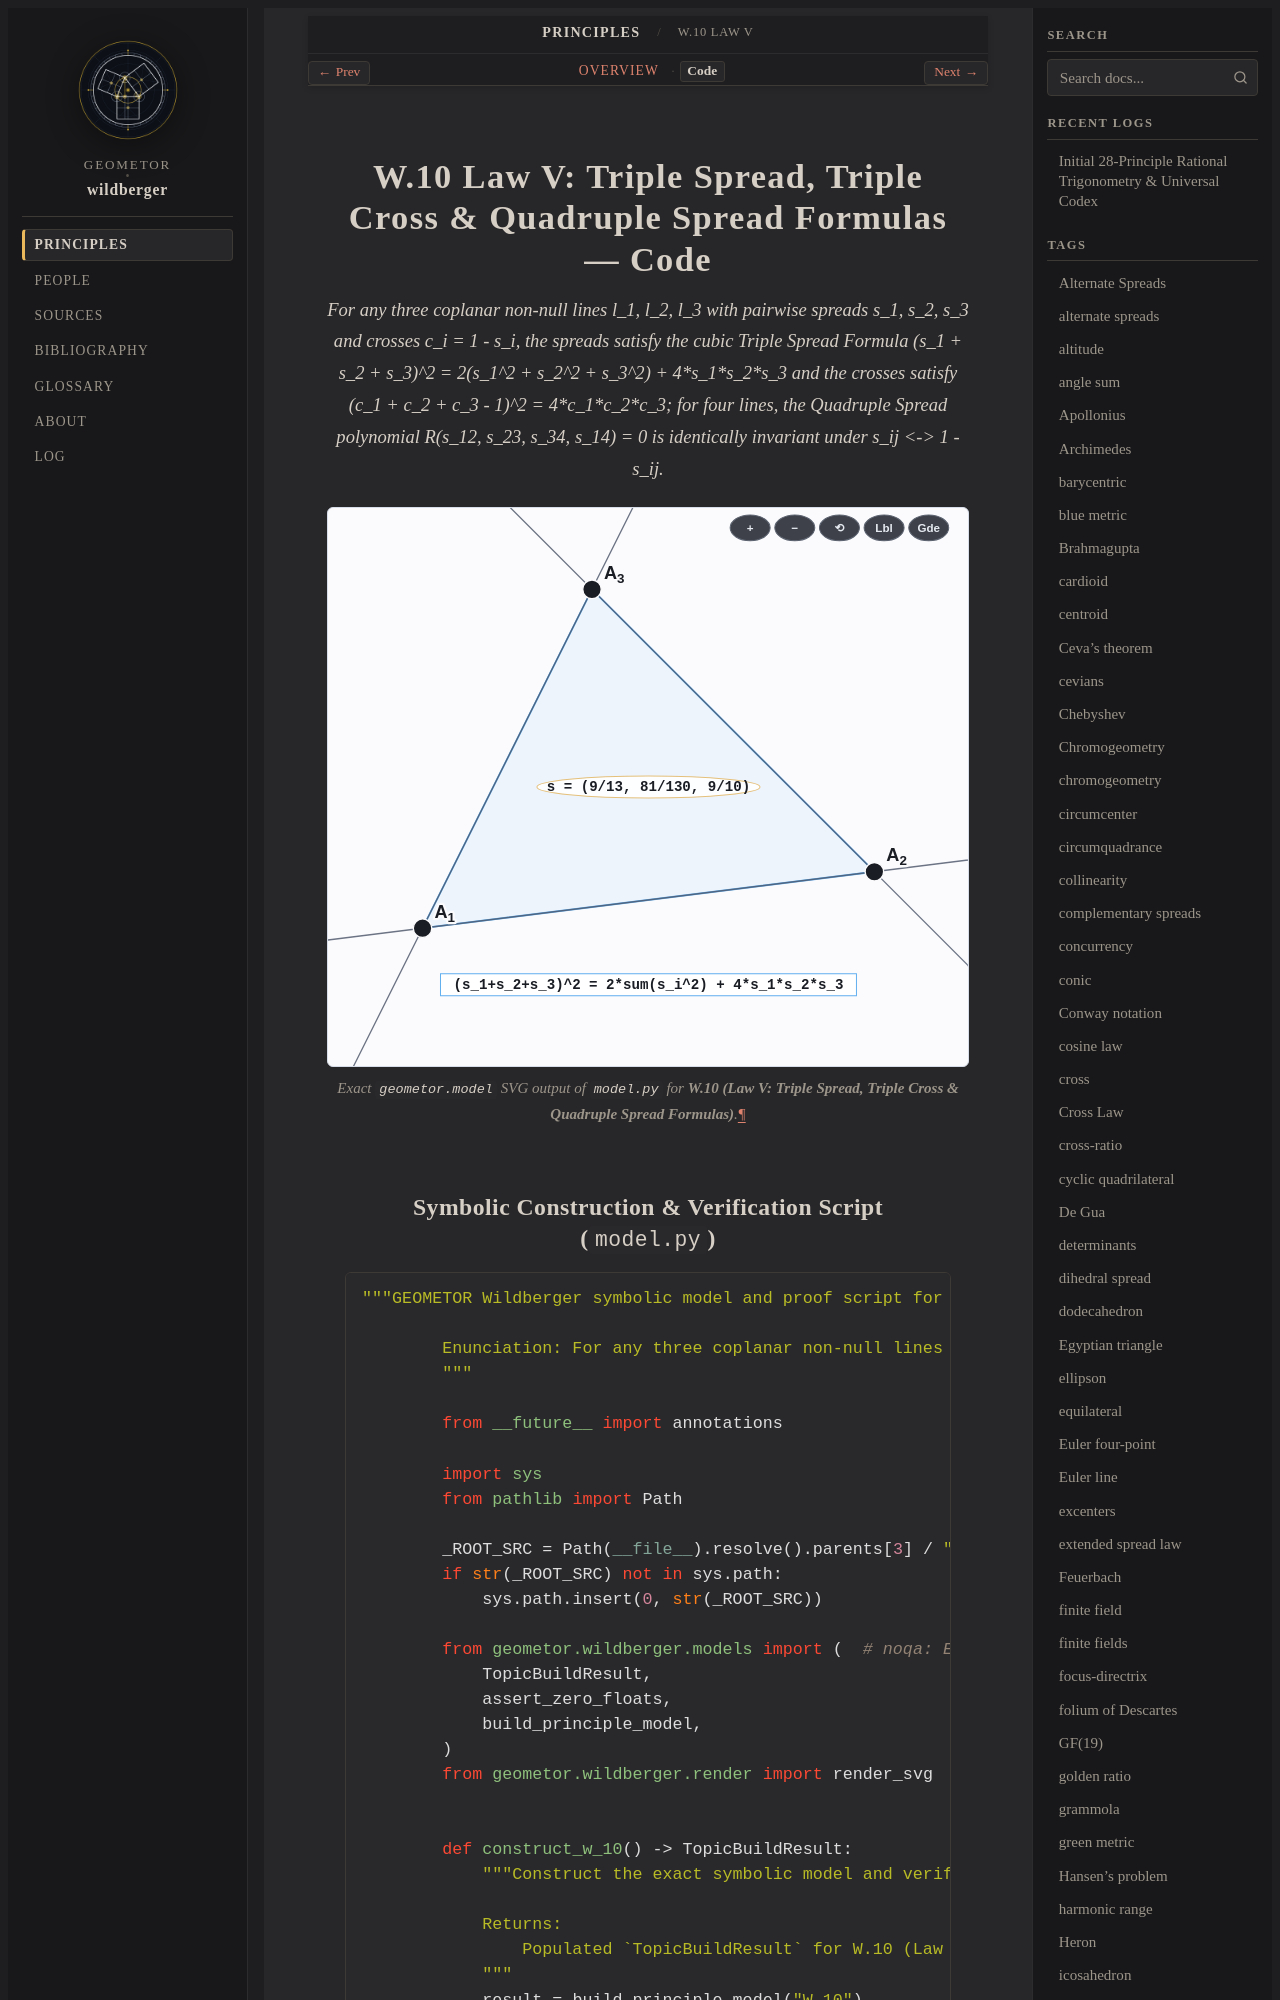

repository: geometor/wildberger · page: topics/w-10/code.html · generator: sphinx

==========================================================================
W.10 Law V: Triple Spread, Triple Cross & Quadruple Spread Formulas — Code
==========================================================================

.. enunciation::
